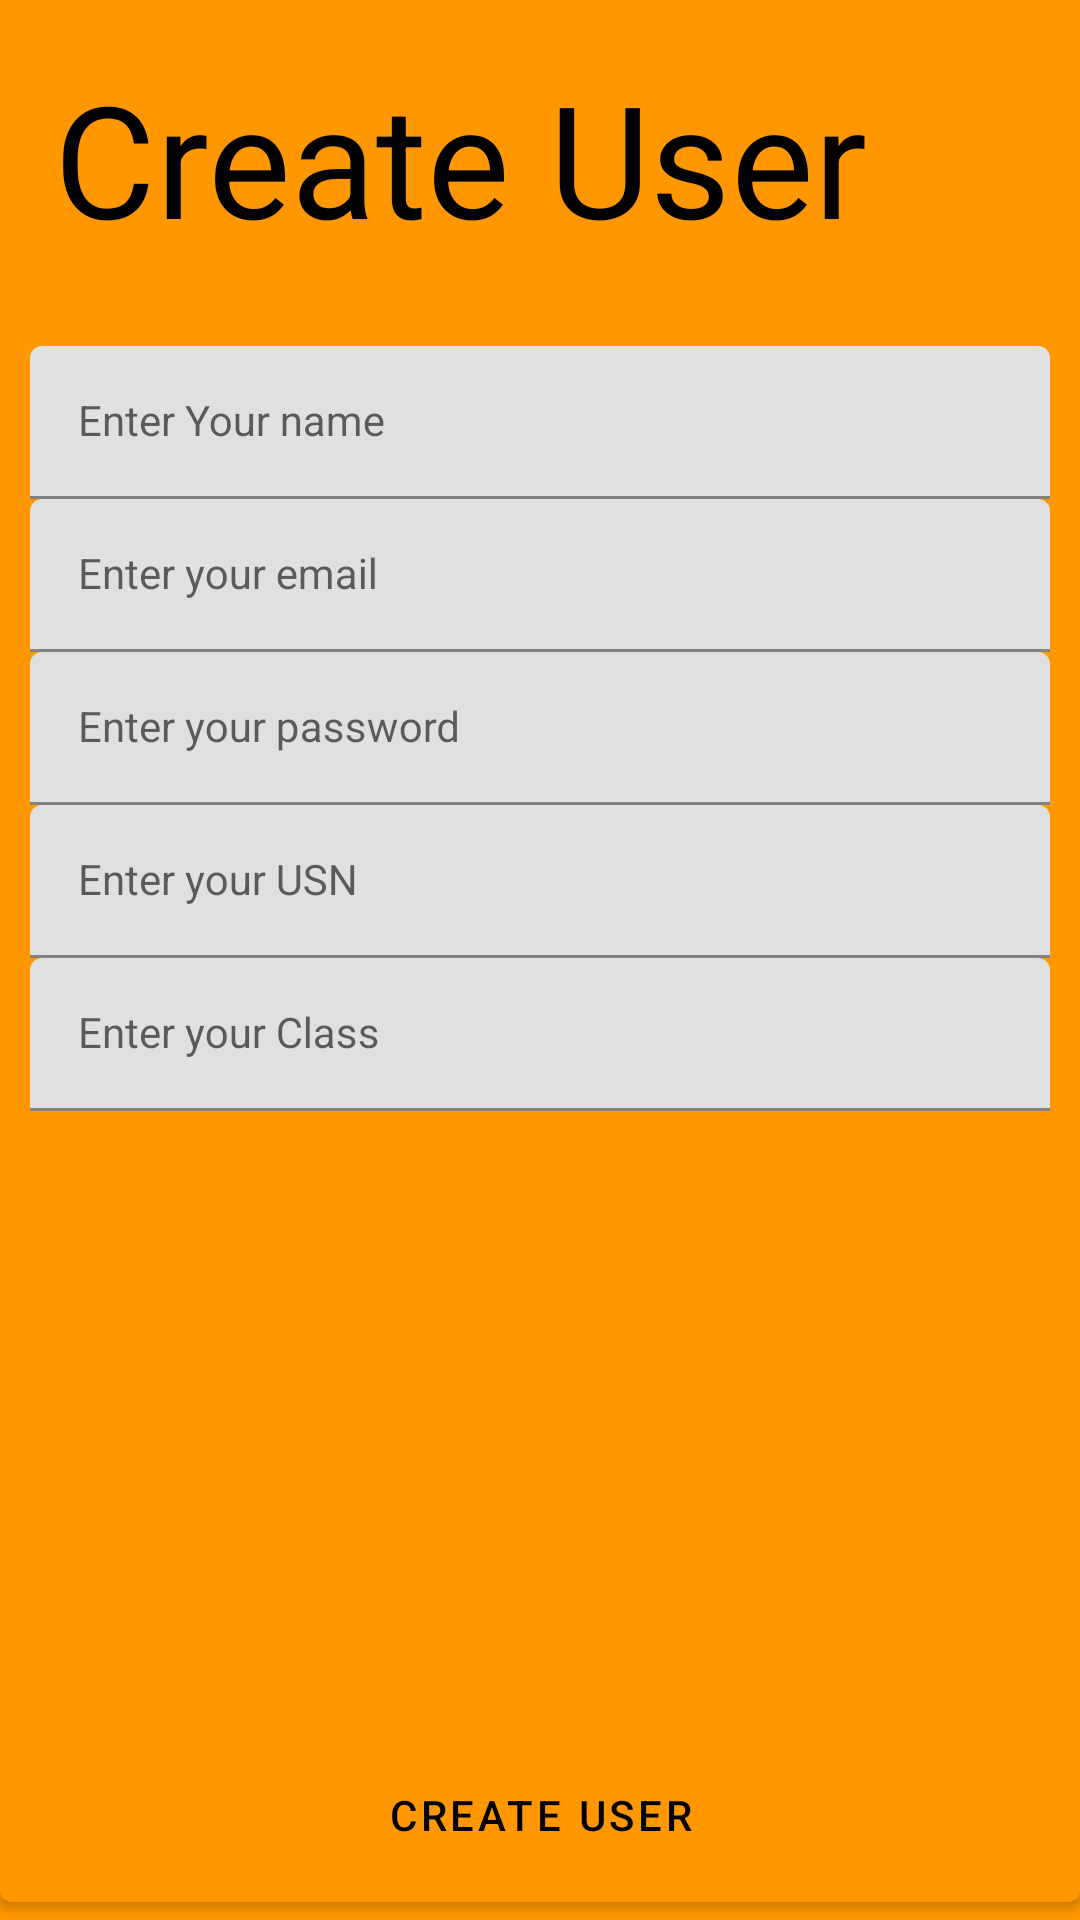

Here is an Android app screen rendered from its layout file. Give the layout XML and the strings, colors and styles it references.
<!-- AndroidManifest.xml: application theme AppTheme -->
<!-- res/layout/activity_create_user.xml -->
<?xml version="1.0" encoding="utf-8"?>
<LinearLayout xmlns:android="http://schemas.android.com/apk/res/android"
    xmlns:app="http://schemas.android.com/apk/res-auto"
    xmlns:tools="http://schemas.android.com/tools"
    android:layout_width="match_parent"
    android:layout_height="match_parent"
    android:orientation="vertical"
    android:background="@color/colorPrimary"
    tools:context=".CreateUserActivity">

    <TextView
        android:id="@+id/createHeadertxt"
        android:layout_width="wrap_content"
        android:layout_height="wrap_content"
        android:text="Create User"
        android:textColor="#000"
        android:textSize="52sp"
        android:padding="18dp"/>


    <RelativeLayout
        android:padding="10dp"
        android:layout_width="match_parent"
        android:layout_height="wrap_content">


        <com.google.android.material.textfield.TextInputLayout
            android:id="@+id/name_holder"
            android:layout_width="match_parent"
            android:layout_height="wrap_content">

            <com.google.android.material.textfield.TextInputEditText
                style="@style/Widget.MaterialComponents.TextInputLayout.FilledBox.Dense"
                android:layout_width="match_parent"
                android:layout_height="wrap_content"
                android:hint="Enter Your name"
                android:id="@+id/name_EditText"/>

        </com.google.android.material.textfield.TextInputLayout>



        <com.google.android.material.textfield.TextInputLayout
            android:layout_below="@id/name_holder"
            android:id="@+id/email_holder"
            android:layout_width="match_parent"
            android:layout_height="wrap_content">

            <com.google.android.material.textfield.TextInputEditText
                style="@style/Widget.MaterialComponents.TextInputLayout.FilledBox.Dense"
                android:layout_width="match_parent"
                android:layout_height="wrap_content"
                android:hint="Enter your email"
                android:id="@+id/email_EditText"/>

        </com.google.android.material.textfield.TextInputLayout>


        <com.google.android.material.textfield.TextInputLayout
            android:layout_below="@id/email_holder"
            android:id="@+id/password_holder"
            android:layout_width="match_parent"
            android:layout_height="wrap_content">

            <com.google.android.material.textfield.TextInputEditText
                style="@style/Widget.MaterialComponents.TextInputLayout.FilledBox.Dense"
                android:layout_width="match_parent"
                android:layout_height="wrap_content"
                android:inputType="textPassword"
                android:hint="Enter your password"
                android:id="@+id/password_EditText"/>

        </com.google.android.material.textfield.TextInputLayout>

        <com.google.android.material.textfield.TextInputLayout
            android:layout_below="@id/password_holder"
            android:id="@+id/usn_holder"
            android:layout_width="match_parent"
            android:layout_height="wrap_content">

            <com.google.android.material.textfield.TextInputEditText
                style="@style/Widget.MaterialComponents.TextInputLayout.FilledBox.Dense"
                android:layout_width="match_parent"
                android:layout_height="wrap_content"
                android:hint="Enter your USN"
                android:id="@+id/usn_EditText"/>

        </com.google.android.material.textfield.TextInputLayout>

        <com.google.android.material.textfield.TextInputLayout
            android:layout_below="@id/usn_holder"
            android:id="@+id/class_holder"
            android:layout_width="match_parent"
            android:layout_height="wrap_content">

            <com.google.android.material.textfield.TextInputEditText
                style="@style/Widget.MaterialComponents.TextInputLayout.FilledBox.Dense"
                android:layout_width="match_parent"
                android:layout_height="wrap_content"
                android:hint="Enter your Class"
                android:id="@+id/class_EditText"/>

        </com.google.android.material.textfield.TextInputLayout>




    </RelativeLayout>

    <RelativeLayout
        android:layout_width="match_parent"
        android:layout_height="match_parent">

        <com.google.android.material.button.MaterialButton
            android:textColor="#000"
            android:layout_alignParentBottom="true"
            android:text="Create user"
            android:id="@+id/create_user_btn"
            android:layout_width="match_parent"
            android:layout_height="70dp" />




    </RelativeLayout>



</LinearLayout>
<!-- resources referenced by this layout -->
<resources>
  <color name="colorPrimary">#FF9800</color>
  <style name="AppTheme" parent="Theme.MaterialComponents.Light.NoActionBar">
          
          <item name="colorPrimary">@color/colorPrimary</item>
          <item name="colorPrimaryDark">@color/colorPrimaryDark</item>
          <item name="colorAccent">@color/colorAccent</item>
          <item name="android:windowFullscreen">true</item>
          <item name="android:windowNoTitle">true</item>
          <item name="android:actionOverflowButtonStyle">@style/MyOverflowButtonStyle</item>
  
      </style>
  <color name="colorPrimaryDark">#c7c7c7</color>
  <color name="colorAccent">#4fc3f7</color>
  <style name="MyOverflowButtonStyle" parent="Widget.AppCompat.ActionButton.Overflow">
          <item name="android:tint">#FFF</item>
          <item name="android:windowNoTitle">true</item>
  
      </style>
</resources>
